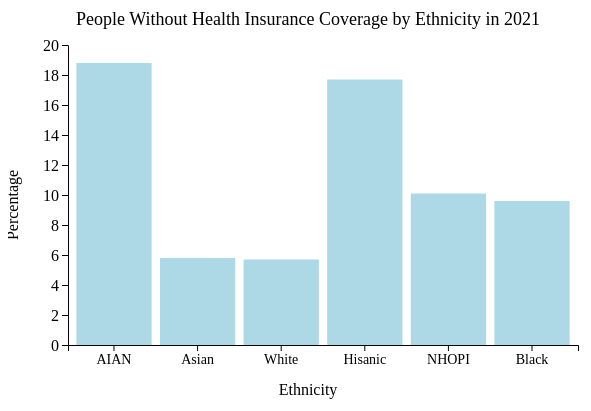
D3 v7 page, settled after 360 driven frames (6 s of simulated time); the page loaded 1 data file(s).


      function parsePercentage(value) {
        return parseFloat(value.replace(',', '.'));
      }
      d3.csv('data.csv', function(d) {
        return {
          Ethnicity: d.Ethnicity,
          Percentage: parsePercentage(d.Percentage)
        };
      }).then(function(data) {
        console.log(data);
        const width = 600;
        const height = 400;
        const margin = { top: 40, right: 30, bottom: 60, left: 60 };
        const svg = d3.select("#chart")
          .append("svg")
          .attr("width", width)
          .attr("height", height);
        const chart = svg.append("g")
          .attr("transform", `translate(${margin.left}, ${margin.top})`);
        const xScale = d3.scaleBand()
          .domain(data.map(d => d.Ethnicity))
          .range([0, width - margin.left - margin.right])
          .padding(0.1);
        const yScale = d3.scaleLinear()
          .domain([0, d3.max(data, d => d.Percentage)])
          .nice()
          .range([height - margin.top - margin.bottom, 0]);
        chart.selectAll(".bar")
          .data(data)
          .enter()
          .append("rect")
          .attr("class", "bar")
          .attr("x", d => xScale(d.Ethnicity))
          .attr("y", d => yScale(d.Percentage))
          .attr("width", xScale.bandwidth())
          .attr("height", d => height - margin.top - margin.bottom - yScale(d.Percentage))
          .attr("fill", "lightblue");
        chart.append("g")
          .attr("class", "x-axis")
          .attr("transform", `translate(0, ${height - margin.top - margin.bottom})`)
          .call(d3.axisBottom(xScale));
        chart.append("g")
          .attr("class", "y-axis")
          .call(d3.axisLeft(yScale));
        svg.append("text")
          .attr("x", width / 2)
          .attr("y", height - 10)
          .style("text-anchor", "middle")
          .text("Ethnicity");
        svg.append("text")
          .attr("transform", "rotate(-90)")
          .attr("x", -height / 2)
          .attr("y", 10)
          .style("text-anchor", "middle")
          .text("Percentage");
        svg.append("text")
          .attr("x", width / 2)
          .attr("y", margin.top / 2)
          .style("text-anchor", "middle")
          .style("font-size", "18px")
          .text("People Without Health Insurance Coverage by Ethnicity in 2021");
      });
    

### data: data.csv
Ethnicity, Percentage
AIAN, 18.8
Asian, 5.8
White, 5.7
Hisanic, 17.7
NHOPI, 10.1
Black, 9.6